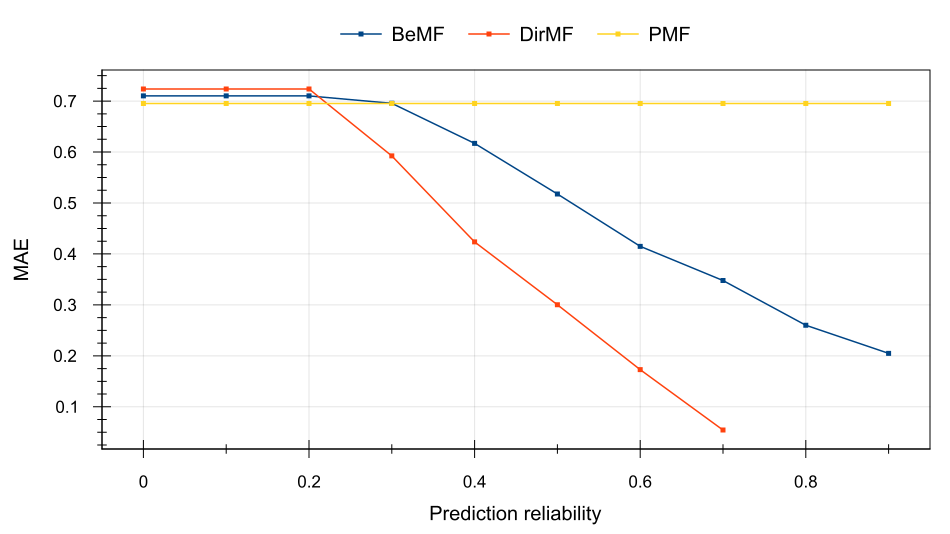

Data behind this chart, as committed beside it:
Prediction reliability, BeMF, DirMF, PMF
0, 0.7102, 0.7238, 0.6951
0.1, 0.7102, 0.7238, 0.6951
0.2, 0.7102, 0.7238, 0.6951
0.3, 0.6956, 0.5924, 0.6951
0.4, 0.617, 0.4236, 0.6951
0.5, 0.5176, 0.3002, 0.6951
0.6, 0.4149, 0.1729, 0.6951
0.7, 0.3478, 0.05435, 0.6951
0.8, 0.2601, NaN, 0.6951
0.9, 0.2049, NaN, 0.6951
